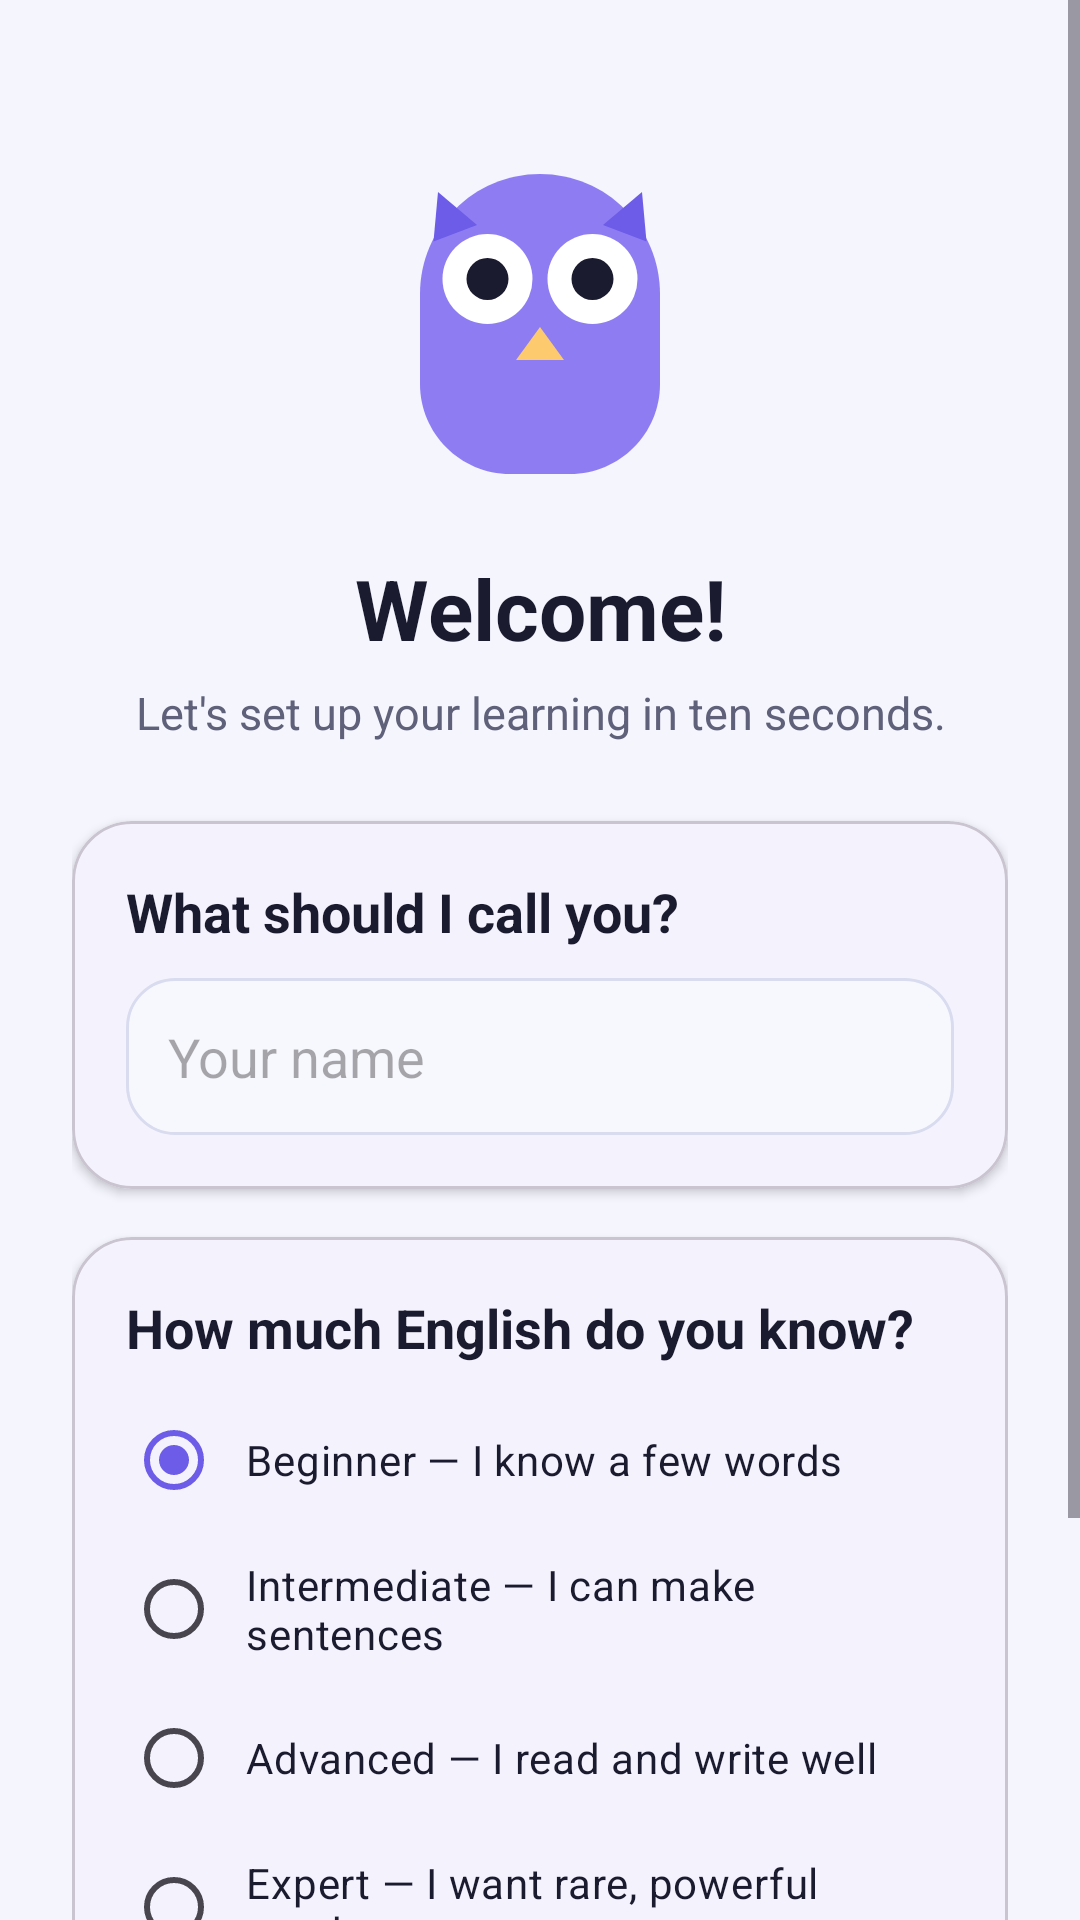

Write the Android layout XML for this screen, with the resource values it uses.
<!-- AndroidManifest.xml: application theme Theme.MuntahaEnglish -->
<!-- res/layout/activity_onboarding.xml -->
<?xml version="1.0" encoding="utf-8"?>
<ScrollView xmlns:android="http://schemas.android.com/apk/res/android"
    xmlns:app="http://schemas.android.com/apk/res-auto"
    android:layout_width="match_parent"
    android:layout_height="match_parent"
    android:background="@color/background"
    android:fillViewport="true">

    <LinearLayout
        android:layout_width="match_parent"
        android:layout_height="wrap_content"
        android:orientation="vertical"
        android:padding="24dp">

        <ImageView
            android:id="@+id/imageMascot"
            android:layout_width="120dp"
            android:layout_height="120dp"
            android:layout_gravity="center"
            android:layout_marginTop="24dp"
            android:contentDescription="@string/app_name"
            android:src="@drawable/ic_owl" />

        <TextView
            android:id="@+id/textWelcome"
            android:layout_width="match_parent"
            android:layout_height="wrap_content"
            android:layout_marginTop="16dp"
            android:gravity="center"
            android:text="@string/welcome_title"
            android:textColor="@color/text_primary"
            android:textSize="28sp"
            android:textStyle="bold" />

        <TextView
            android:id="@+id/textWelcomeSub"
            style="@style/BodyText"
            android:layout_width="match_parent"
            android:layout_height="wrap_content"
            android:layout_marginTop="6dp"
            android:gravity="center"
            android:text="@string/welcome_sub" />

        <com.google.android.material.card.MaterialCardView
            android:id="@+id/cardName"
            android:layout_width="match_parent"
            android:layout_height="wrap_content"
            android:layout_marginTop="26dp"
            app:cardCornerRadius="20dp"
            app:cardElevation="2dp">

            <LinearLayout
                android:layout_width="match_parent"
                android:layout_height="wrap_content"
                android:orientation="vertical"
                android:padding="18dp">

                <TextView
                    style="@style/SectionTitle"
                    android:layout_width="wrap_content"
                    android:layout_height="wrap_content"
                    android:text="@string/onboard_name_label" />

                <EditText
                    android:id="@+id/inputName"
                    android:layout_width="match_parent"
                    android:layout_height="wrap_content"
                    android:layout_marginTop="10dp"
                    android:autofillHints="name"
                    android:background="@drawable/bg_input"
                    android:hint="@string/onboard_name_hint"
                    android:inputType="textPersonName"
                    android:maxLength="24"
                    android:padding="14dp"
                    android:textColor="@color/text_primary" />
            </LinearLayout>
        </com.google.android.material.card.MaterialCardView>

        <com.google.android.material.card.MaterialCardView
            android:id="@+id/cardLevel"
            android:layout_width="match_parent"
            android:layout_height="wrap_content"
            android:layout_marginTop="16dp"
            app:cardCornerRadius="20dp"
            app:cardElevation="2dp">

            <LinearLayout
                android:layout_width="match_parent"
                android:layout_height="wrap_content"
                android:orientation="vertical"
                android:padding="18dp">

                <TextView
                    style="@style/SectionTitle"
                    android:layout_width="wrap_content"
                    android:layout_height="wrap_content"
                    android:text="@string/onboard_level_label" />

                <RadioGroup
                    android:id="@+id/groupLevel"
                    android:layout_width="match_parent"
                    android:layout_height="wrap_content"
                    android:layout_marginTop="8dp"
                    android:orientation="vertical">

                    <RadioButton
                        android:id="@+id/radioBeginner"
                        android:layout_width="match_parent"
                        android:layout_height="wrap_content"
                        android:checked="true"
                        android:padding="8dp"
                        android:text="@string/level_beginner"
                        android:textColor="@color/text_primary" />

                    <RadioButton
                        android:id="@+id/radioIntermediate"
                        android:layout_width="match_parent"
                        android:layout_height="wrap_content"
                        android:padding="8dp"
                        android:text="@string/level_intermediate"
                        android:textColor="@color/text_primary" />

                    <RadioButton
                        android:id="@+id/radioAdvanced"
                        android:layout_width="match_parent"
                        android:layout_height="wrap_content"
                        android:padding="8dp"
                        android:text="@string/level_advanced"
                        android:textColor="@color/text_primary" />

                    <RadioButton
                        android:id="@+id/radioExpert"
                        android:layout_width="match_parent"
                        android:layout_height="wrap_content"
                        android:padding="8dp"
                        android:text="@string/level_expert"
                        android:textColor="@color/text_primary" />
                </RadioGroup>
            </LinearLayout>
        </com.google.android.material.card.MaterialCardView>

        <com.google.android.material.button.MaterialButton
            android:id="@+id/buttonStart"
            android:layout_width="match_parent"
            android:layout_height="58dp"
            android:layout_marginTop="24dp"
            android:layout_marginBottom="24dp"
            android:text="@string/onboard_start"
            android:textAllCaps="false"
            android:textSize="17sp"
            app:cornerRadius="18dp" />
    </LinearLayout>
</ScrollView>
<!-- resources referenced by this layout -->
<resources>
  <color name="background">#F4F5FD</color>
  <color name="text_primary">#1B1B2F</color>
  <!-- drawable bg_input (drawable) -->
  <?xml version="1.0" encoding="utf-8"?>
  <shape xmlns:android="http://schemas.android.com/apk/res/android" android:shape="rectangle">
      <solid android:color="#F7F8FE" />
      <corners android:radius="16dp" />
      <stroke android:width="1dp" android:color="#D9DCEF" />
  </shape>
  <!-- drawable ic_owl (drawable) -->
  <?xml version="1.0" encoding="utf-8"?>
  <vector xmlns:android="http://schemas.android.com/apk/res/android"
      android:width="64dp"
      android:height="64dp"
      android:viewportWidth="24"
      android:viewportHeight="24">
      <path android:fillColor="#8E7CF3" android:pathData="M12,2C7.58,2 4,5.58 4,10v6c0,3.31 2.69,6 6,6h4c3.31,0 6,-2.69 6,-6v-6c0,-4.42 -3.58,-8 -8,-8z" />
      <path android:fillColor="#FFFFFF" android:pathData="M8.5,9m-3,0a3,3 0,1 1,6 0a3,3 0,1 1,-6 0" />
      <path android:fillColor="#FFFFFF" android:pathData="M15.5,9m-3,0a3,3 0,1 1,6 0a3,3 0,1 1,-6 0" />
      <path android:fillColor="#1B1B2F" android:pathData="M8.5,9m-1.4,0a1.4,1.4 0,1 1,2.8 0a1.4,1.4 0,1 1,-2.8 0" />
      <path android:fillColor="#1B1B2F" android:pathData="M15.5,9m-1.4,0a1.4,1.4 0,1 1,2.8 0a1.4,1.4 0,1 1,-2.8 0" />
      <path android:fillColor="#FDCB6E" android:pathData="M12,12.2l-1.6,2.2h3.2z" />
      <path android:fillColor="#6C5CE7" android:pathData="M5.2,3.2l2.6,2.2 -2.9,1.1z" />
      <path android:fillColor="#6C5CE7" android:pathData="M18.8,3.2l-2.6,2.2 2.9,1.1z" />
  </vector>
  <string name="app_name">Muntaha\'s App</string>
  <string name="level_advanced">Advanced — I read and write well</string>
  <string name="level_beginner">Beginner — I know a few words</string>
  <string name="level_expert">Expert — I want rare, powerful words</string>
  <string name="level_intermediate">Intermediate — I can make sentences</string>
  <string name="onboard_level_label">How much English do you know?</string>
  <string name="onboard_name_hint">Your name</string>
  <string name="onboard_name_label">What should I call you?</string>
  <string name="onboard_start">Start Learning</string>
  <string name="welcome_sub">Let\'s set up your learning in ten seconds.</string>
  <string name="welcome_title">Welcome!</string>
  <style name="BodyText">
          <item name="android:textSize">15sp</item>
          <item name="android:textColor">@color/text_secondary</item>
      </style>
  <style name="SectionTitle">
          <item name="android:textSize">18sp</item>
          <item name="android:textStyle">bold</item>
          <item name="android:textColor">@color/text_primary</item>
      </style>
  <style name="Theme.MuntahaEnglish" parent="Theme.Material3.Light.NoActionBar">
          <item name="colorPrimary">@color/brand_primary</item>
          <item name="colorOnPrimary">@color/text_on_brand</item>
          <item name="colorSecondary">@color/brand_secondary</item>
          <item name="colorOnSecondary">@color/text_on_brand</item>
          <item name="android:colorBackground">@color/background</item>
          <item name="colorSurface">@color/surface</item>
          <item name="colorOnSurface">@color/text_primary</item>
          <item name="android:statusBarColor" tools:targetApi="l">@color/brand_primary_dark</item>
          <item name="android:windowBackground">@color/background</item>
      </style>
  <color name="text_secondary">#5F6079</color>
  <color name="brand_primary">#6C5CE7</color>
  <color name="text_on_brand">#FFFFFF</color>
  <color name="brand_secondary">#00B894</color>
  <color name="surface">#FFFFFF</color>
  <color name="brand_primary_dark">#4B3FC4</color>
</resources>
